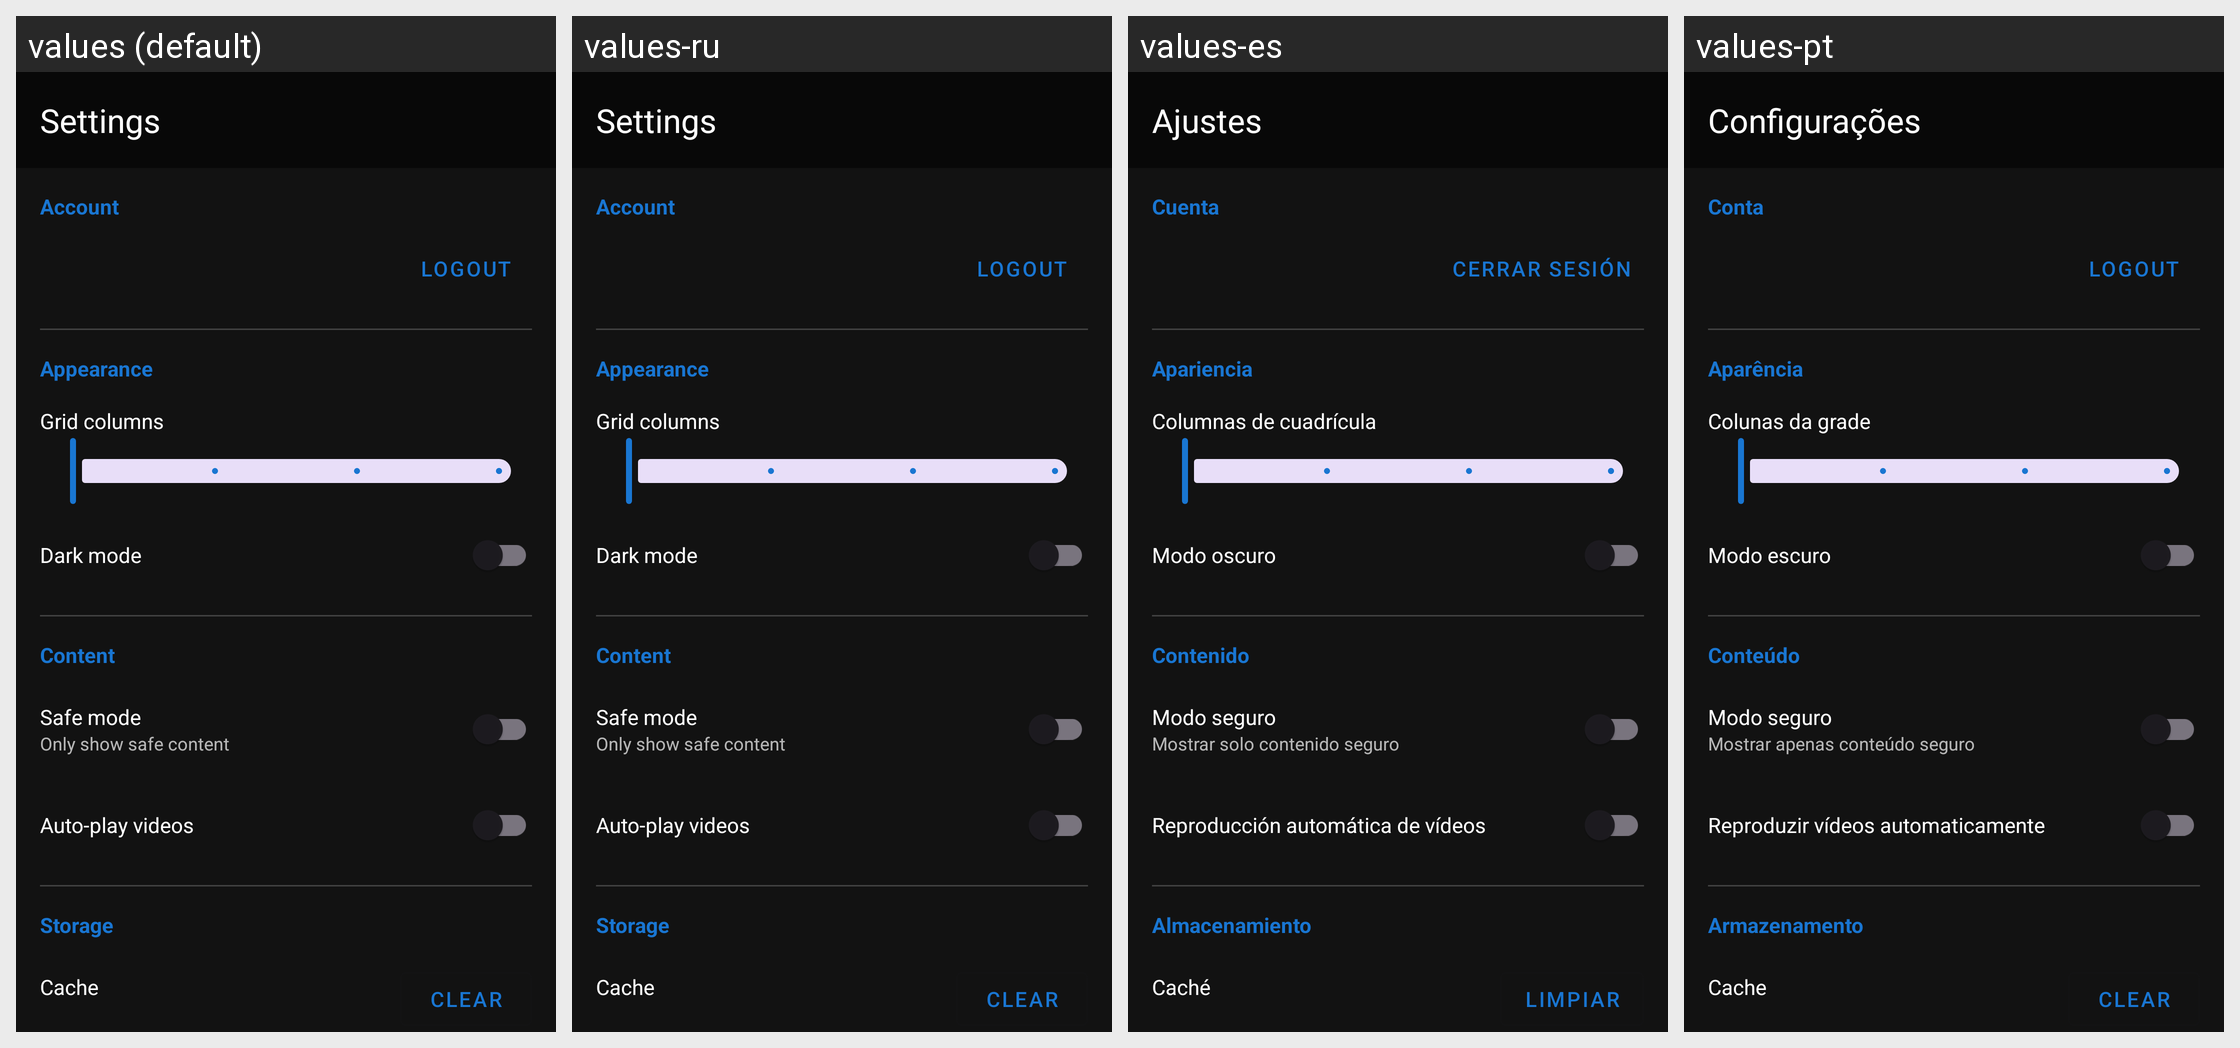

The same Android screen rendered under several of its app's locales, left to right. List the strings drawn on it with the default value and each locale's translation.
Android screen res/layout/activity_settings.xml rendered under 4 locales, left to right: values (default), values-ru, values-es, values-pt. Device: Nexus 5 (rendered at 1080×1920; each locale shown at half size, 540×960, under a caption strip naming it); theme Theme.Mommys.Dark.
Other locales in the repository, not shown: values-de, values-fr, values-ja, values-zh.
Strings drawn on this screen, with the default value and each locale's value (text and hints the layout hard-codes, and strings that could not be matched under every locale, appear in the picture but are not listed):

settings_title
  values: Settings
  values-ru: Settings  [not translated; the default value is used]
  values-es: Ajustes
  values-pt: Configurações

settings_account
  values: Account
  values-ru: Account  [not translated; the default value is used]
  values-es: Cuenta
  values-pt: Conta

btn_logout
  values: Logout
  values-ru: Logout  [not translated; the default value is used]
  values-es: Cerrar sesión
  values-pt: Logout  [not translated; the default value is used]

settings_appearance
  values: Appearance
  values-ru: Appearance  [not translated; the default value is used]
  values-es: Apariencia
  values-pt: Aparência

settings_grid_columns
  values: Grid columns
  values-ru: Grid columns  [not translated; the default value is used]
  values-es: Columnas de cuadrícula
  values-pt: Colunas da grade

settings_dark_mode
  values: Dark mode
  values-ru: Dark mode  [not translated; the default value is used]
  values-es: Modo oscuro
  values-pt: Modo escuro

settings_content
  values: Content
  values-ru: Content  [not translated; the default value is used]
  values-es: Contenido
  values-pt: Conteúdo

settings_safe_mode
  values: Safe mode
  values-ru: Safe mode  [not translated; the default value is used]
  values-es: Modo seguro
  values-pt: Modo seguro

settings_safe_mode_desc
  values: Only show safe content
  values-ru: Only show safe content  [not translated; the default value is used]
  values-es: Mostrar solo contenido seguro
  values-pt: Mostrar apenas conteúdo seguro

settings_auto_play
  values: Auto-play videos
  values-ru: Auto-play videos  [not translated; the default value is used]
  values-es: Reproducción automática de vídeos
  values-pt: Reproduzir vídeos automaticamente

settings_storage
  values: Storage
  values-ru: Storage  [not translated; the default value is used]
  values-es: Almacenamiento
  values-pt: Armazenamento

settings_cache
  values: Cache
  values-ru: Cache  [not translated; the default value is used]
  values-es: Caché
  values-pt: Cache

btn_clear
  values: Clear
  values-ru: Clear  [not translated; the default value is used]
  values-es: Limpiar
  values-pt: Clear  [not translated; the default value is used]
